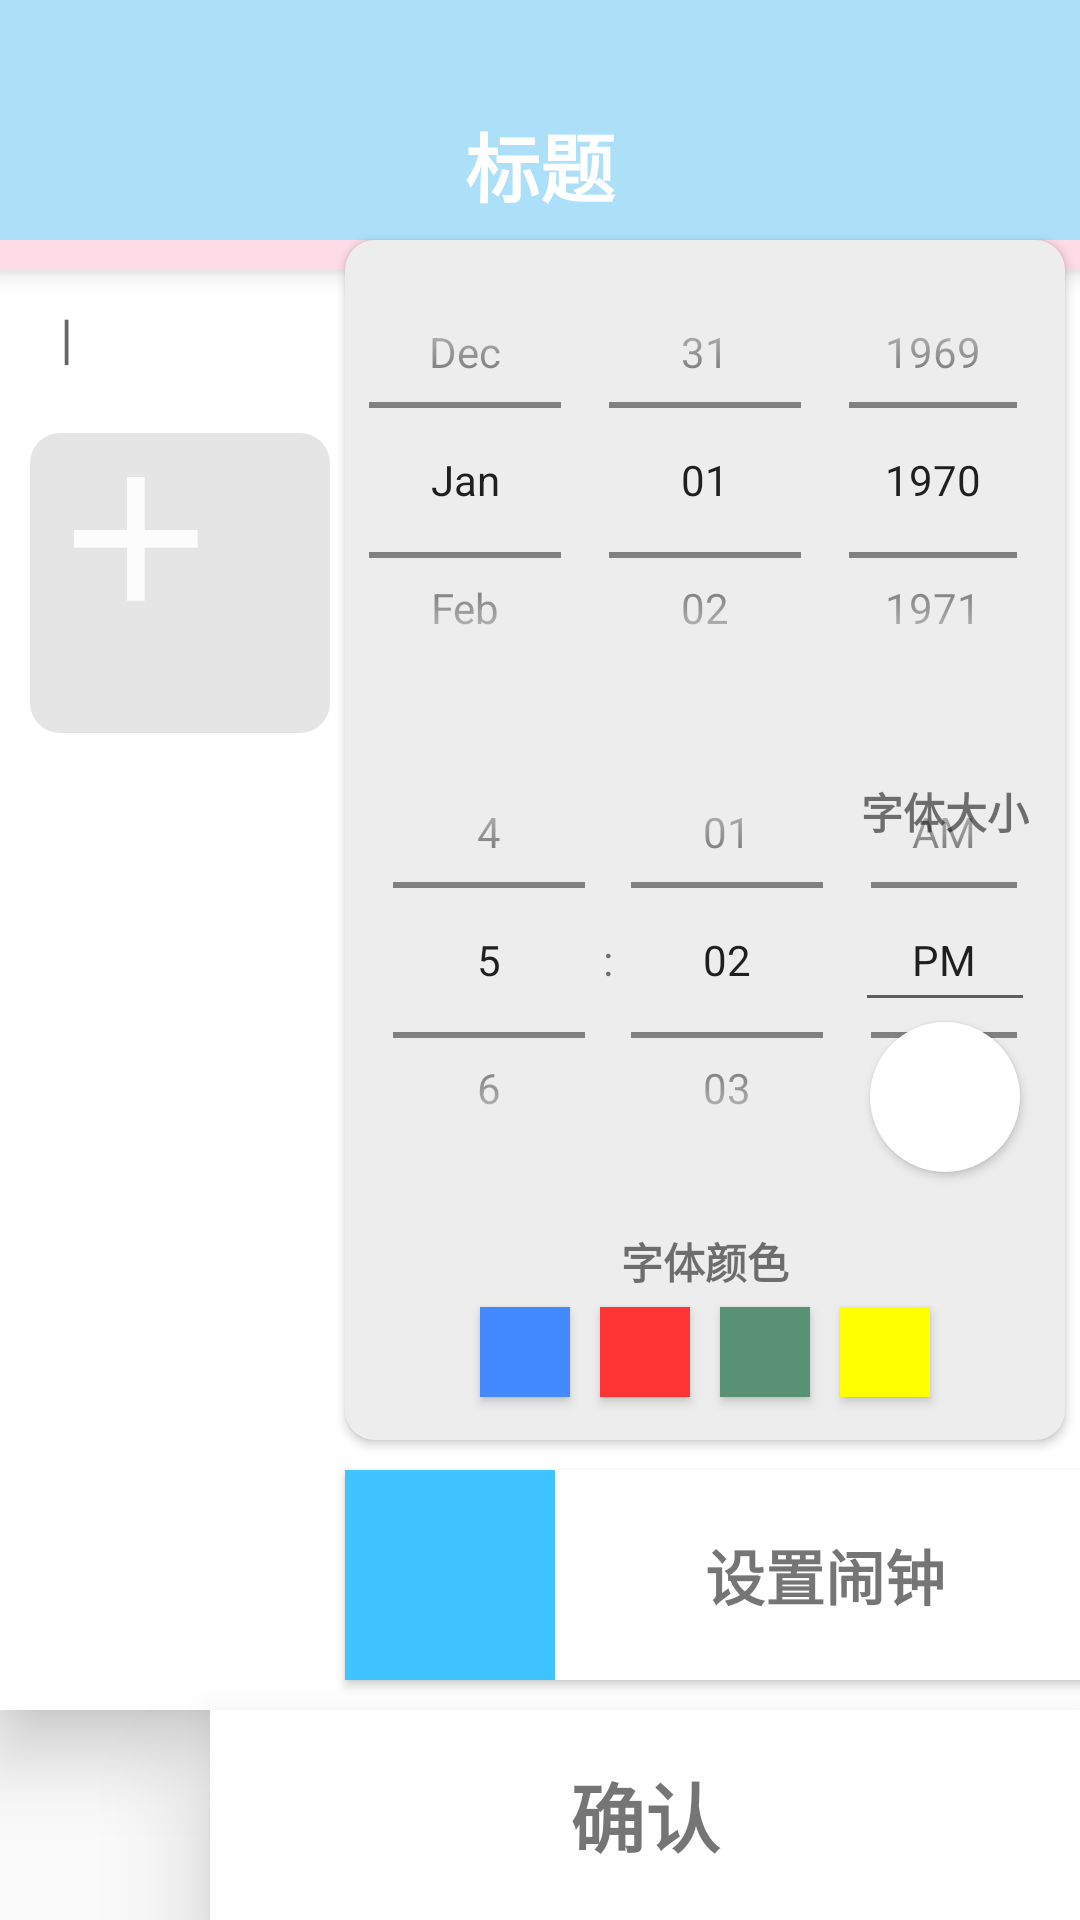

Produce the Android XML layout that renders to this screen, including the resource entries it uses.
<!-- AndroidManifest.xml: application theme Theme.ImgViewer -->
<!-- res/layout/fragment_add_text.xml -->
<?xml version="1.0" encoding="utf-8"?>

<RelativeLayout
    android:id="@+id/frag_edittextview" android:layout_width="match_parent"
    android:layout_height="match_parent"
    xmlns:android="http://schemas.android.com/apk/res/android">

    <RelativeLayout
        android:id="@+id/frag_titleEditrl"
        android:orientation="vertical"
        android:elevation="15dp"
        android:background="@color/lightblue"
        android:layout_width="match_parent"
        android:layout_height="80dp">

        <LinearLayout
            android:layout_width="match_parent"
            android:layout_height="30dp"
            android:background="@color/lightblue"/>

        <EditText
            android:id="@+id/frag_titleEdit"
            android:textStyle="bold"
            android:textColor="@color/white"
            android:textSize="25sp"
            android:hint="@string/entertitle"
            android:textColorHint="@color/white"
            android:gravity="center"
            android:singleLine="true"
            android:maxLength="10"
            android:background="@null"
            android:layout_gravity="center"
            android:layout_centerInParent="true"
            android:layout_alignParentBottom="true"
            android:layout_width="320dp"
            android:layout_height="50dp"/>
    </RelativeLayout>

    <LinearLayout
        android:elevation="15dp"
        android:id="@+id/frag_edittext"
        android:orientation="vertical"
        android:layout_marginTop="80dp"
        android:layout_marginBottom="70dp"
        android:background="@color/white"
        android:layout_width="match_parent"
        android:layout_height="match_parent">

        <LinearLayout
            android:layout_gravity="center"
            android:elevation="5dp"
            android:layout_width="match_parent"
            android:layout_height="10dp"
            android:background="@color/lightingpink"/>
        <androidx.core.widget.NestedScrollView
            android:background="@color/white"
            android:layout_width="match_parent"
            android:layout_height="wrap_content">
            <LinearLayout
                android:id="@+id/frag_textEditll"
                android:orientation="vertical"
                android:background="@drawable/curcletextlist"
                android:layout_width="match_parent"
                android:layout_height="match_parent">
                <EditText
                    android:background="@null"
                    android:id="@+id/frag_textEdit"
                    android:singleLine="false"
                    android:layout_marginStart="20dp"
                    android:layout_marginEnd="10dp"
                    android:layout_marginTop="10dp"
                    android:layout_width="match_parent"
                    android:layout_height="wrap_content"
                    android:hint="@string/entersomething"/>
                <ImageView
                    android:layout_marginTop="20dp"
                    android:layout_marginStart="10dp"
                    android:src="@drawable/ic_baseline_add_24"
                    android:background="@drawable/buttonback"
                    android:id="@+id/frag_addtitleimg"
                    android:layout_width="100dp"
                    android:layout_height="100dp" />
            </LinearLayout>
        </androidx.core.widget.NestedScrollView>

    </LinearLayout>


    <LinearLayout
        android:id="@+id/frag_alarm"
        android:elevation="15dp"
        android:orientation="vertical"
        android:layout_alignParentEnd="true"
        android:layout_alignParentBottom="true"
        android:layout_marginBottom="75dp"
        android:layout_width="250dp"
        android:layout_height="wrap_content">

        <LinearLayout
            android:id="@+id/frag_setAlarm"
            android:orientation="vertical"
            android:layout_margin="5dp"
            android:elevation="2dp"
            android:background="@drawable/edittext_back"
            android:layout_width="wrap_content"
            android:layout_height="400dp">



            <DatePicker
                android:id="@+id/frag_datePicker"
                android:datePickerMode="spinner"
                android:calendarViewShown="false"
                android:layout_width="wrap_content"
                android:layout_height="160dp"/>

            <RelativeLayout
                android:layout_width="wrap_content"
                android:layout_height="160dp">

                <TimePicker
                    android:timePickerMode="spinner"
                    android:id="@+id/frag_timePicker"
                    android:layout_width="wrap_content"
                    android:layout_height="160dp"/>

                <LinearLayout
                    android:layout_marginEnd="10dp"
                    android:layout_alignParentEnd="true"
                    android:layout_centerVertical="true"
                    android:orientation="vertical"
                    android:layout_width="wrap_content"
                    android:layout_height="160dp">

                    <TextView
                        android:id="@+id/frag_textSizeN"
                        android:layout_width="wrap_content"
                        android:layout_height="wrap_content"
                        android:layout_gravity="center"
                        android:layout_marginTop="20dp"
                        android:text="@string/textSize"
                        android:textStyle="bold" />

                    <EditText
                        android:layout_gravity="center"
                        android:gravity="center"
                        android:id="@+id/frag_textSize"
                        android:maxLength="2"
                        android:layout_width="60dp"
                        android:layout_height="50dp"
                        android:layout_marginTop="10dp"
                        android:inputType="number" />

                    <Button
                        android:background="@drawable/curclestyle"
                        android:id="@+id/frag_setTextSize"
                        android:layout_gravity="center"
                        android:layout_width="50dp"
                        android:layout_height="50dp"/>

                </LinearLayout>

            </RelativeLayout>

            <LinearLayout
                android:orientation="horizontal"
                android:id="@+id/frag_textEditSetting"
                android:layout_width="match_parent"
                android:layout_height="wrap_content">



                <LinearLayout
                    android:orientation="vertical"
                    android:layout_width="match_parent"
                    android:layout_height="match_parent">

                    <TextView
                        android:id="@+id/frag_textColorN"
                        android:layout_marginTop="10dp"
                        android:layout_gravity="center"
                        android:gravity="center"
                        android:layout_width="wrap_content"
                        android:layout_height="wrap_content"
                        android:textStyle="bold"
                        android:text="@string/textColor"/>

                    <LinearLayout
                        android:gravity="center"
                        android:orientation="horizontal"
                        android:layout_width="match_parent"
                        android:layout_height="match_parent">

                        <Button
                            android:id="@+id/frag_textBlue"
                            android:layout_margin="5dp"
                            android:background="@color/blue"
                            android:layout_width="30dp"
                            android:layout_height="30dp"/>

                        <Button
                            android:id="@+id/frag_textRed"
                            android:layout_margin="5dp"
                            android:background="@color/red"
                            android:layout_width="30dp"
                            android:layout_height="30dp"/>

                        <Button
                            android:id="@+id/frag_textGreen"
                            android:layout_margin="5dp"
                            android:background="@color/green"
                            android:layout_width="30dp"
                            android:layout_height="30dp"/>

                        <Button
                            android:id="@+id/frag_textYellow"
                            android:layout_margin="5dp"
                            android:background="@color/yellow"
                            android:layout_width="30dp"
                            android:layout_height="30dp"/>

                    </LinearLayout>

                </LinearLayout>

            </LinearLayout>

        </LinearLayout>

        <LinearLayout
            android:elevation="2dp"
            android:layout_margin="5dp"
            android:background="@color/white"
            android:orientation="horizontal"
            android:layout_width="250dp"
            android:layout_height="70dp">

            <ImageView
                android:id="@+id/frag_confirmView"
                android:background="@color/skyblue"
                android:layout_gravity="center"
                android:layout_width="70dp"
                android:layout_height="match_parent"/>

            <TextView
                android:id="@+id/frag_confirmAlarm"
                android:foreground="?android:attr/selectableItemBackground"
                android:padding="5dp"
                android:layout_marginStart="10dp"
                android:layout_marginEnd="10dp"
                android:textSize="20sp"
                android:textStyle="bold"
                android:gravity="center"
                android:text="@string/setalarm"
                android:layout_width="match_parent"
                android:layout_height="match_parent"/>

        </LinearLayout>

    </LinearLayout>

    <TextView
        android:elevation="20dp"
        android:id="@+id/frag_confirm"
        android:text="@string/confirm"
        android:textSize="25sp"
        android:textStyle="bold"
        android:layout_width="match_parent"
        android:layout_height="70dp"
        android:gravity="center"
        android:layout_alignParentBottom="true"
        android:layout_marginStart="70dp"
        android:foreground="?android:attr/selectableItemBackground"
        android:background="@color/white"/>

</RelativeLayout>
<!-- resources referenced by this layout -->
<resources>
  <color name="blue">#448AFF</color>
  <color name="green">#599272</color>
  <color name="lightblue">#ACE0F9</color>
  <color name="lightingpink">#FFDAE7</color>
  <color name="red">#FF3535</color>
  <color name="skyblue">#40C4FF</color>
  <color name="white">#FFFFFFFF</color>
  <color name="yellow">#FFFF00</color>
  <!-- drawable buttonback (drawable) -->
  <?xml version="1.0" encoding="utf-8"?>
  
  <shape xmlns:android="http://schemas.android.com/apk/res/android">
      <solid android:color="@color/foredark"/>
      <corners android:radius="10dp"/>
  </shape>
  <!-- drawable curclestyle (drawable) -->
  <?xml version="1.0" encoding="utf-8"?>
  
  <shape xmlns:android="http://schemas.android.com/apk/res/android">
      <corners android:radius="100dp" />
      <solid android:color="@color/white"/>
  
  </shape>
  <!-- drawable curcletextlist (drawable) -->
  <?xml version="1.0" encoding="utf-8"?>
  
  <shape xmlns:android="http://schemas.android.com/apk/res/android">
      <corners android:radius="20dp" />
      <solid android:color="@color/white"/>
  
  </shape>
  <!-- drawable edittext_back (drawable) -->
  <?xml version="1.0" encoding="utf-8"?>
  
  <shape xmlns:android="http://schemas.android.com/apk/res/android">
      <solid android:color="@color/littlegray"/>
      <corners android:radius="10dp"/>
  </shape>
  <!-- drawable ic_baseline_add_24 (drawable) -->
  <vector android:height="24dp" android:tint="#FCFCFC"
      android:viewportHeight="34" android:viewportWidth="34"
      android:width="24dp" xmlns:android="http://schemas.android.com/apk/res/android">
      <path android:fillColor="@android:color/white" android:pathData="M19,13h-6v6h-2v-6H5v-2h6V5h2v6h6v2z"/>
  </vector>
  <string name="confirm">确认</string>
  <string name="entersomething">|</string>
  <string name="entertitle">标题</string>
  <string name="setalarm">设置闹钟</string>
  <string name="textColor">字体颜色</string>
  <string name="textSize">字体大小</string>
  <style name="Theme.ImgViewer" parent="Theme.MaterialComponents.DayNight.NoActionBar.Bridge">
          
          <item name="colorPrimary">@color/purple_500</item>
          <item name="colorPrimaryVariant">@color/purple_700</item>
          <item name="colorOnPrimary">@color/white</item>
          
          <item name="colorSecondary">@color/teal_200</item>
          <item name="colorSecondaryVariant">@color/teal_700</item>
          <item name="colorOnSecondary">@color/black</item>
          
          <item name="android:windowTranslucentNavigation">true</item>
          <item name="android:windowTranslucentStatus">false</item>
          
          <item name="android:statusBarColor">@android:color/transparent</item>
          
      </style>
  <color name="foredark">#1A000000</color>
  <color name="littlegray">#EDEDED</color>
  <color name="purple_500">#FF6200EE</color>
  <color name="purple_700">#FF3700B3</color>
  <color name="teal_200">#FF03DAC5</color>
  <color name="teal_700">#FF018786</color>
  <color name="black">#FF000000</color>
</resources>
